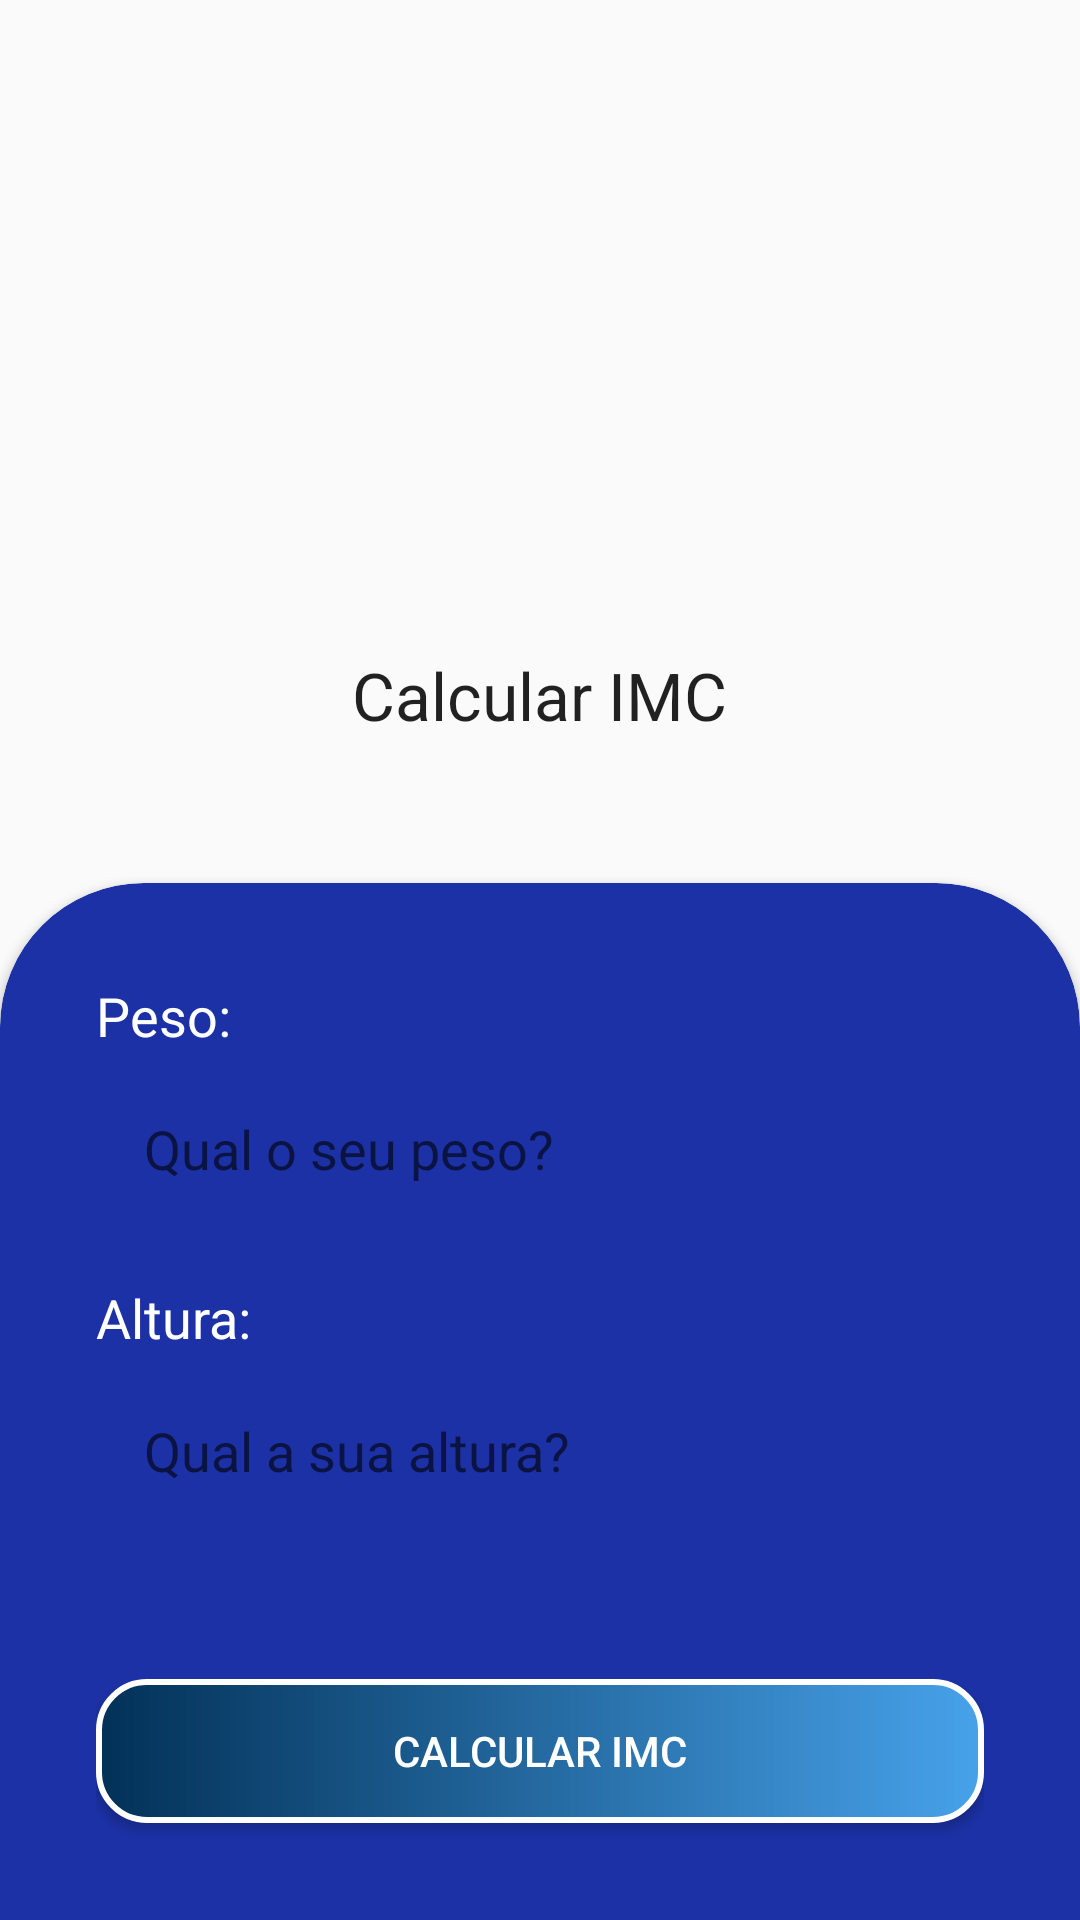

Here is an Android app screen rendered from its layout file. Give the layout XML and the strings, colors and styles it references.
<!-- AndroidManifest.xml: application theme AppTheme -->
<!-- res/layout/activity_imc.xml -->
<?xml version="1.0" encoding="utf-8"?>
<ScrollView
    xmlns:android="http://schemas.android.com/apk/res/android"
    xmlns:app="http://schemas.android.com/apk/res-auto"
    xmlns:tools="http://schemas.android.com/tools"
    android:layout_width="match_parent"
    android:layout_height="match_parent"
    android:fillViewport="true">

<LinearLayout
    android:layout_width="match_parent"
    android:layout_height="match_parent"
    android:gravity="bottom"
    android:orientation="vertical"
    tools:context=".ui.ImcActivity">

    <ImageView
        android:layout_width="wrap_content"
        android:layout_height="wrap_content"
        android:src="@drawable/peso_imc"
        android:layout_gravity="center"
        android:layout_marginBottom="32dp"/>


    <TextView
        android:id="@+id/textView3"
        android:layout_width="wrap_content"
        android:layout_height="wrap_content"
        android:text="Calcular IMC"
        android:textAppearance="@style/TextAppearance.AppCompat.Large"
        android:layout_marginBottom="48dp"
        android:layout_gravity="center"/>

    <androidx.cardview.widget.CardView
        android:layout_width="match_parent"
        android:layout_height="wrap_content"
        app:cardBackgroundColor="@color/colorAccent"
        app:cardCornerRadius="48dp"
        android:layout_marginBottom="-48dp">

        <LinearLayout
            android:layout_width="match_parent"
            android:layout_height="match_parent"
            android:orientation="vertical"
            android:padding="32dp">

            <TextView
                android:layout_width="match_parent"
                android:layout_height="wrap_content"
                android:text="Peso:"
                android:textAppearance="@style/label_dark_background"/>

            <EditText
                android:id="@+id/ed_peso"
                android:layout_width="match_parent"
                android:layout_height="wrap_content"
                android:hint="Qual o seu peso?"
                android:background="@drawable/edit_text_background"
                android:padding="16dp"
                android:layout_marginTop="4dp"
                android:inputType="number"/>

            <TextView
                android:layout_width="match_parent"
                android:layout_height="wrap_content"
                android:text="Altura:"
                android:textAppearance="@style/label_dark_background"
                android:layout_marginTop="16dp"/>

            <EditText
                android:id="@+id/ed_altura"
                android:layout_width="match_parent"
                android:layout_height="wrap_content"
                android:hint="Qual a sua altura?"
                android:background="@drawable/edit_text_background"
                android:padding="16dp"
                android:layout_marginTop="4dp"
                android:inputType="numberDecimal"/>

            <Button
                android:id="@+id/button_calcular_imc"
                android:layout_width="match_parent"
                android:layout_height="wrap_content"
                android:text="Calcular IMC"
                android:layout_marginTop="48dp"
                android:layout_marginBottom="48dp"
                android:textColor="@android:color/white"
                android:background="@drawable/button_background"/>

        </LinearLayout>

    </androidx.cardview.widget.CardView>
</LinearLayout>
</ScrollView>
<!-- resources referenced by this layout -->
<resources>
  <color name="colorAccent">#1B31A5</color>
  <!-- drawable button_background (drawable) -->
  <?xml version="1.0" encoding="utf-8"?>
  <shape
      xmlns:android="http://schemas.android.com/apk/res/android"
      android:shape="rectangle">
  
      <gradient
          android:startColor="@color/colorPrimary"
          android:endColor="@color/colorPrimaryDark"
          android:angle="180"/>
  
      <corners android:radius="16dp"/>
  
      <stroke
          android:color="@android:color/white"
          android:width="2dp"/>
  
  </shape>
  <style name="label_dark_background" parent="TextAppearance.AppCompat.Medium">
  
          <item name="android:textColor">@android:color/white</item>
  
      </style>
  <style name="AppTheme" parent="Theme.AppCompat.Light.DarkActionBar">
          
          <item name="colorPrimary">@color/colorPrimary</item>
          <item name="colorPrimaryDark">@color/colorPrimaryDark</item>
  
      </style>
  <color name="colorPrimary">#47A2EA</color>
  <color name="colorPrimaryDark">#023157</color>
</resources>
